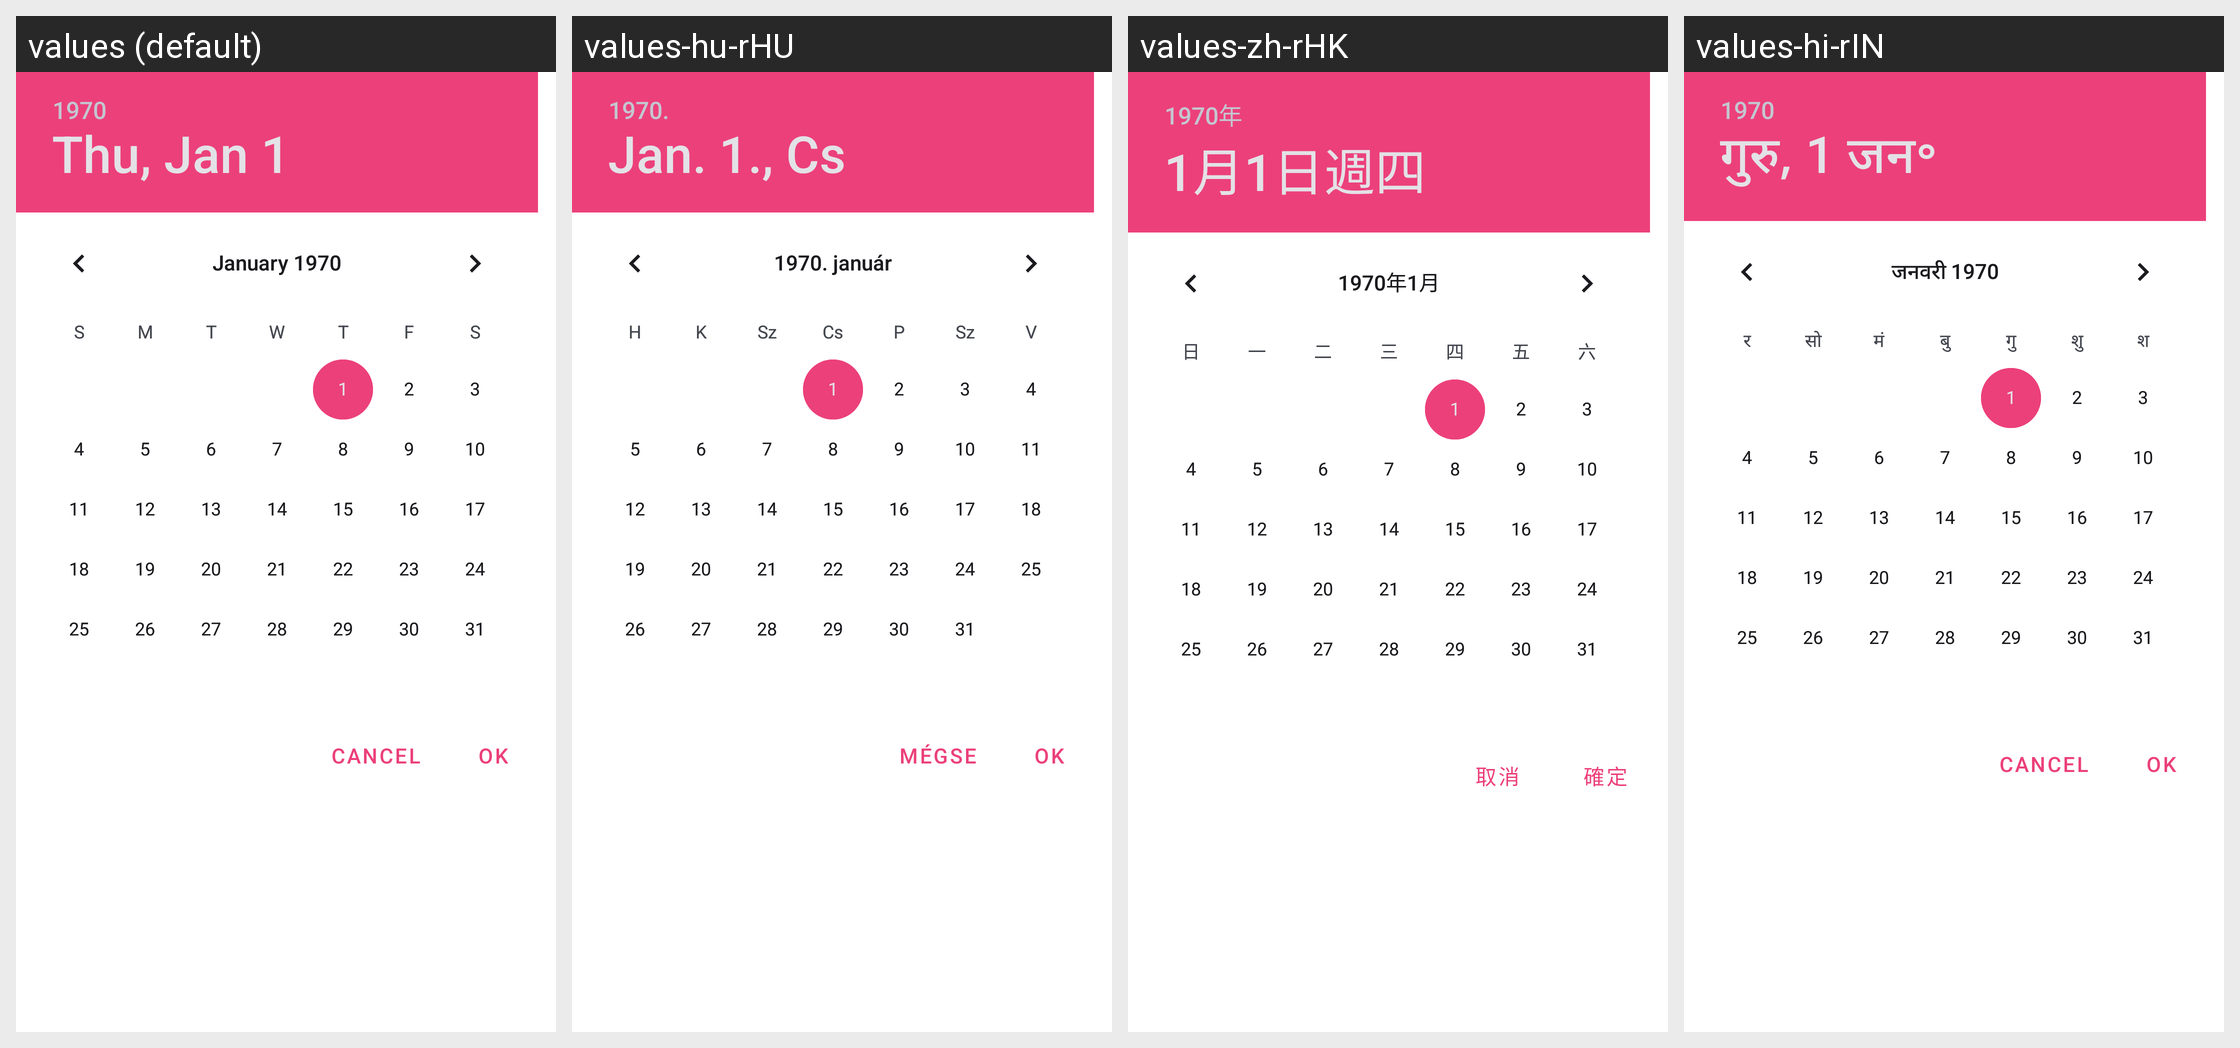

For this localized Android screen grid, give each drawn string resource with its value in every locale shown.
Android screen res/layout/widget_date_range_picker.xml rendered under 4 locales, left to right: values (default), values-hu-rHU, values-zh-rHK, values-hi-rIN. Device: Nexus 5 (rendered at 1080×1920; each locale shown at half size, 540×960, under a caption strip naming it); theme AppTheme.
Other locales in the repository, not shown: values-bn-rBD, values-de-rDE, values-es-rES, values-fr-rFR, values-in-rID, values-ja-rJP, values-nl-rNL, values-pl-rPL, values-pt-rBR, values-ru-rRU, values-th-rTH, values-tr-rTR, values-zh-rCN, values-zh-rTW.
Strings drawn on this screen, with the default value and each locale's value (text and hints the layout hard-codes, and strings that could not be matched under every locale, appear in the picture but are not listed):

dialog_cancel
  values: Cancel
  values-hu-rHU: Mégse
  values-zh-rHK: 取消
  values-hi-rIN: Cancel

dialog_ok
  values: OK
  values-hu-rHU: OK
  values-zh-rHK: 確定
  values-hi-rIN: OK
